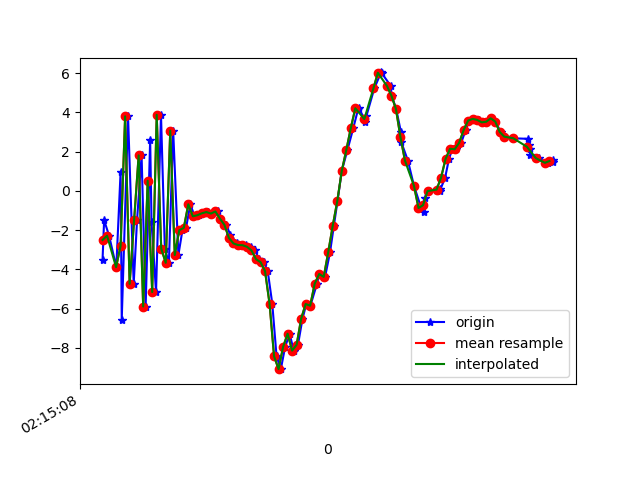

Data behind this chart, as committed beside it:
1617848108520, 543752067696576, -3.5085356, -0.23761892, 7.584551
1617848108527, 543752086927346, -1.493, -0.3021, -8.44
1617848108549, 543752106158116, -2.281, -0.5338, 8.494
1617848108581, 543752125388886, -3.886, -0.7235, -8.684
1617848108600, 543752144619656, 0.9812, 0.9916, 7.326
1617848108605, 543752163850426, -6.573, -0.4869, -4.856
1617848108633, 543752183081196, 3.803, 1.223, 0.4623
1617848108658, 543752202311966, -4.735, -0.3321, 4.136
1617848108673, 543752221542736, -1.468, 0.3598, -7.7
1617848108693, 543752240773506, 1.812, 1.285, 7.568
1617848108711, 543752260004276, -5.892, -0.2141, -3.829
1617848108731, 543752279235046, 2.616, 1.479, -3.589
1617848108737, 543752298465816, -1.582, 0.5591, 7.653
1617848108757, 543752317696586, -5.152, -0.07442, -6.988
1617848108779, 543752336927356, 3.879, 1.413, 0.6467
1617848108796, 543752356158126, -2.938, 0.1717, 6.951
1617848108814, 543752375388896, -3.664, 0.08952, -6.835
1617848108833, 543752394619666, 3.075, 1.764, 2.334
1617848108856, 543752413850436, -3.267, 0.1, 6.123
1617848108874, 543752433081206, -2.002, 0.04543, -7.164
1617848108890, 543752452311976, -1.882, 0.27, -3.011
1617848108909, 543752471542746, -0.6808, 0.0942, 3.062
1617848108928, 543752490773516, -1.292, 0.3499, 1.158
1617848108947, 543752510004286, -1.238, 0.4678, 1.68
1617848108967, 543752529235056, -1.14, 0.3414, 1.954
1617848108986, 543752548465826, -1.076, 0.03149, 2.01
1617848109004, 543752567696596, -1.153, -0.412, 2.228
1617848109031, 543752586927366, -1.047, -0.8224, 2.446
1617848109040, 543752606158136, -1.409, -0.9929, 2.663
1617848109069, 543752625388906, -1.731, -1.657, 2.521
1617848109086, 543752644619676, -2.246, -1.457, 2.484
1617848109096, 543752663850446, -2.542, -1.056, 1.664
1617848109117, 543752683081216, -2.676, -0.7321, 0.9086
1617848109138, 543752702311986, -2.759, -0.9733, 0.5555
1617848109157, 543752721542756, -2.765, -1.313, 0.1018
1617848109176, 543752740773526, -2.846, -0.9532, 0.06524
1617848109196, 543752760004296, -3.035, -0.3622, -0.106
1617848109214, 543752779235066, -3.477, -0.1298, 0.6357
1617848109235, 543752798465836, -3.629, 0.3005, 2.165
1617848109252, 543752817696606, -4.089, 2.773, 4.37
1617848109272, 543752836927376, -5.744, 6.701, 5.855
1617848109291, 543752856158146, -8.427, 8.881, 5.851
1617848109310, 543752875388916, -9.085, 8.149, 7.07
1617848109329, 543752894619686, -7.951, 6.423, 10.21
1617848109349, 543752913850456, -7.278, 5.044, 10.65
1617848109367, 543752933081226, -8.14, 3.679, 8.239
1617848109386, 543752952311996, -7.843, 0.8343, 5.306
1617848109406, 543752971542766, -6.512, 1.038, 4.224
1617848109423, 543752990773536, -5.764, 1.229, 3.065
1617848109441, 543753010004306, -5.85, -2.043, 1.187
1617848109470, 543753029235076, -4.731, -2.915, -0.4806
1617848109480, 543753048465846, -4.233, -0.6373, -4.929
1617848109506, 543753067696616, -4.381, 2.668, -7.983
1617848109528, 543753086927386, -3.124, 4.839, -11.05
1617848109545, 543753106158156, -1.774, 5.269, -11.82
1617848109561, 543753125388926, -0.5278, 4.429, -10.27
1617848109580, 543753144619696, 1.019, 3.853, -8.572
1617848109605, 543753163850466, 2.081, 5.157, -8.847
1617848109631, 543753183081236, 3.201, 6.157, -9.051
1617848109653, 543753202312006, 4.199, 5.675, -8.598
1617848109657, 543753221542776, 4.227, 4.693, -7.892
... 44 more rows
